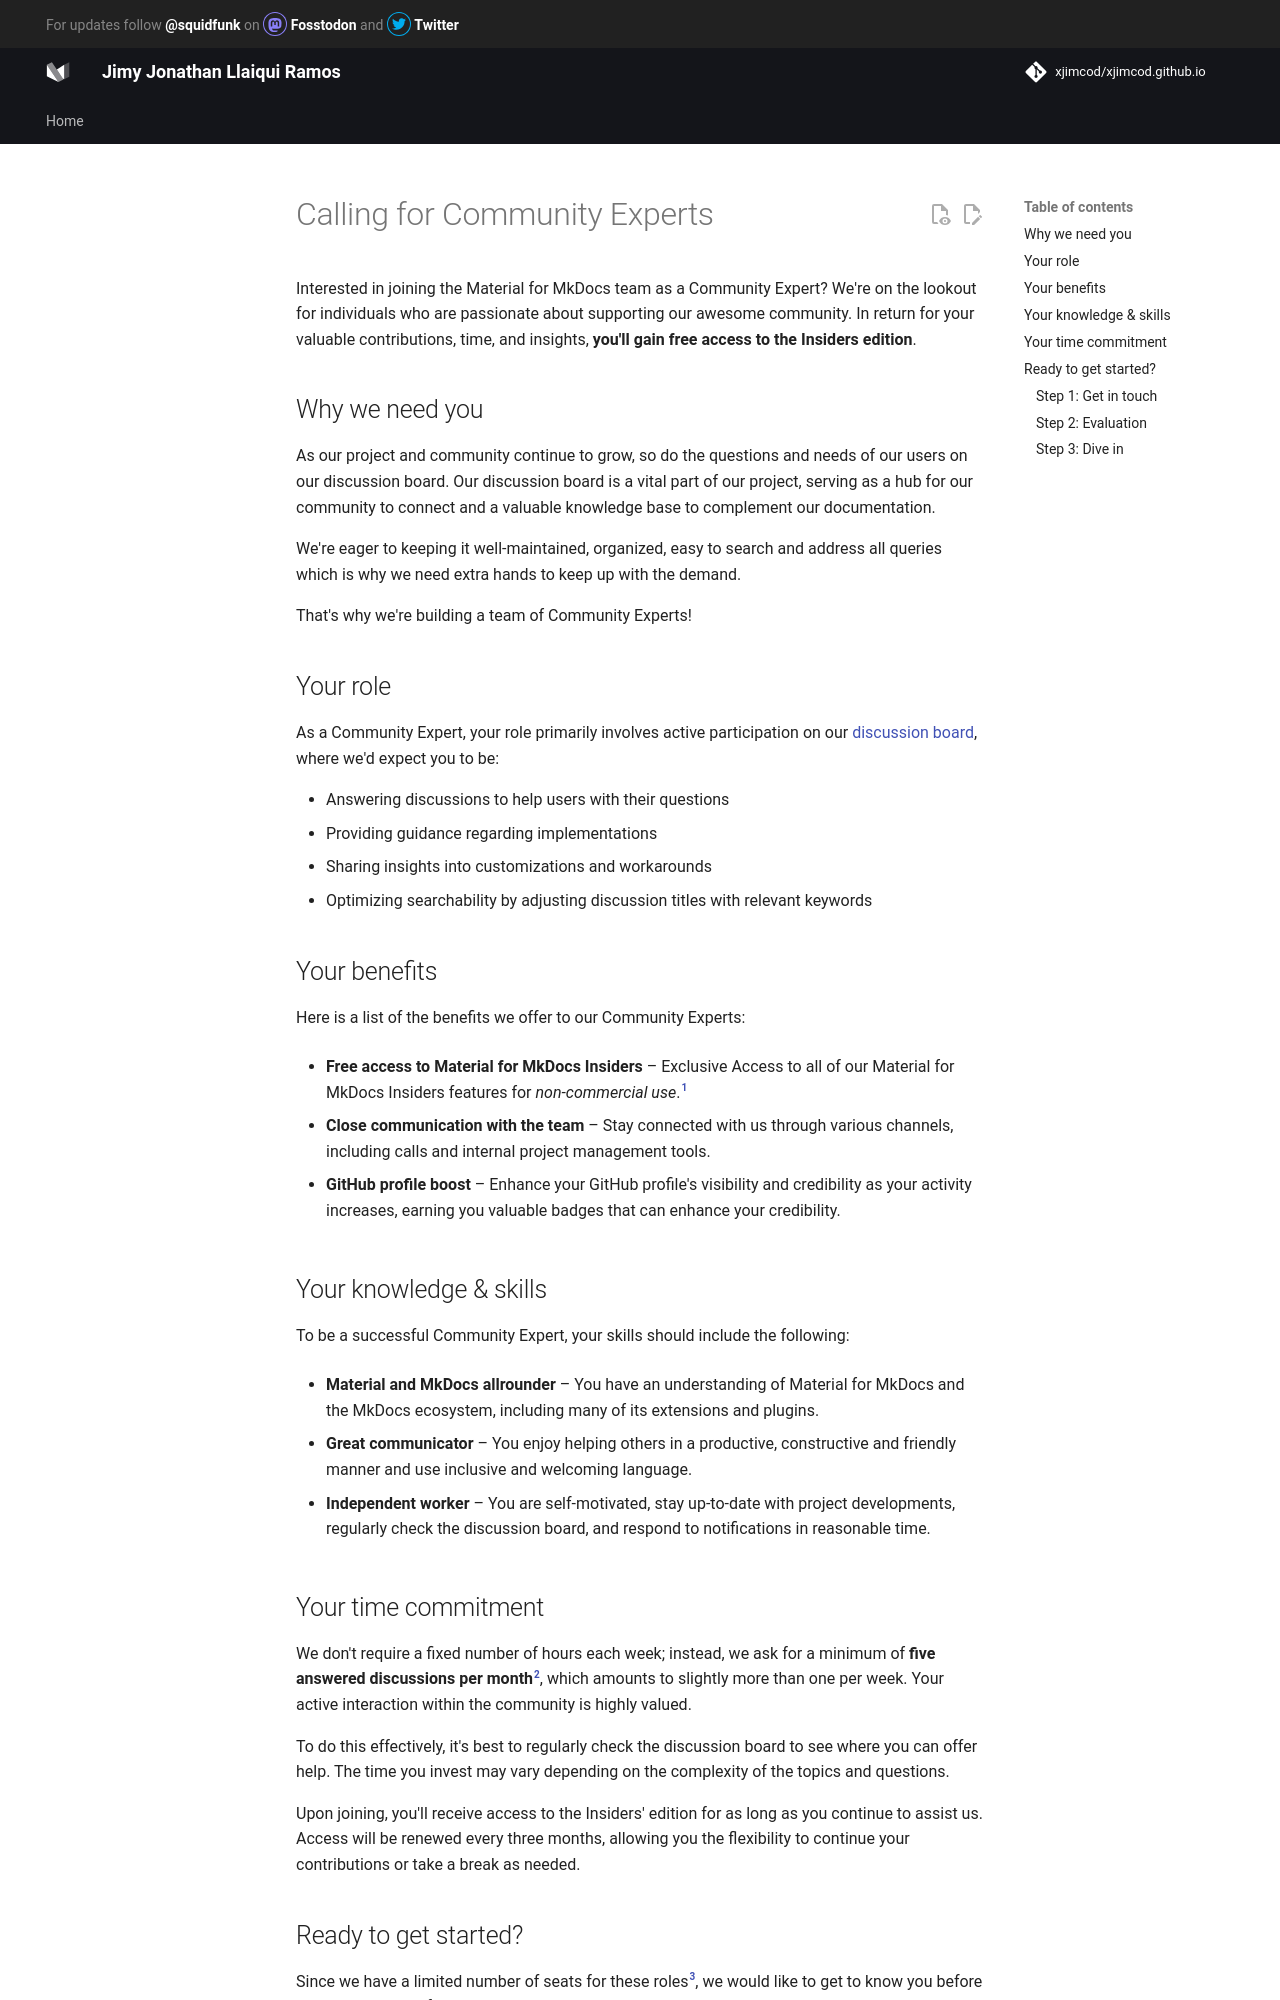

repository: xjimcod/xjimcod.github.io · page: insiders/community-experts-program/index.html · generator: mkdocs

---
title: Community Experts Program
---

# Calling for Community Experts

Interested in joining the Material for MkDocs team as a Community Expert?
We're on the lookout for individuals who are passionate about supporting our
awesome community. In return for your valuable contributions, time, and
insights, __you'll gain free access to the Insiders edition__.

## Why we need you

As our project and community continue to grow, so do the questions and needs of
our users on our discussion board. Our discussion board is a vital part of our
project, serving as a hub for our community to connect and a valuable knowledge
base to complement our documentation.

We're eager to keeping it well-maintained, organized, easy to search and address
all queries which is why we need extra hands to keep up with the demand.

That's why we're building a team of Community Experts!

## Your role

As a Community Expert, your role primarily involves active participation on
our [discussion board], where we'd expect you to be:

- Answering discussions to help users with their questions
- Providing guidance regarding implementations
- Sharing insights into customizations and workarounds
- Optimizing searchability by adjusting discussion titles with relevant keywords

## Your benefits

Here is a list of the benefits we offer to our Community Experts:

-   __Free access to Material for MkDocs Insiders__ – Exclusive Access to all of
    our Material for MkDocs Insiders features for _non-commercial use_.[^1]

-   __Close communication with the team__ – Stay connected with us through various
    channels, including calls and internal project management tools.

-   __GitHub profile boost__ – Enhance your GitHub profile's visibility and
    credibility as your activity increases, earning you valuable badges that can
    enhance your credibility.

  [^1]:
    Access to Insiders is granted to your primary account, i.e., the account
    with which you're contributing to the project. It cannot be transferred to
    another account. Additionally, it cannot be used for commercial purposes.

## Your knowledge & skills

To be a successful Community Expert, your skills should include the following:

-   __Material and MkDocs allrounder__ – You have an understanding of Material
    for MkDocs and the MkDocs ecosystem, including many of its extensions and
    plugins.

-   __Great communicator__ – You enjoy helping others in a productive,
    constructive and friendly manner and use inclusive and welcoming language.

-   __Independent worker__ – You are self-motivated, stay up-to-date with
    project developments, regularly check the discussion board, and respond to
    notifications in reasonable time.

  [discussion board]: https://github.com/squidfunk/mkdocs-material/discussions
  [documentation]: https://squidfunk.github.io/mkdocs-material/
  [contribution guides]: ../contributing/index.md
